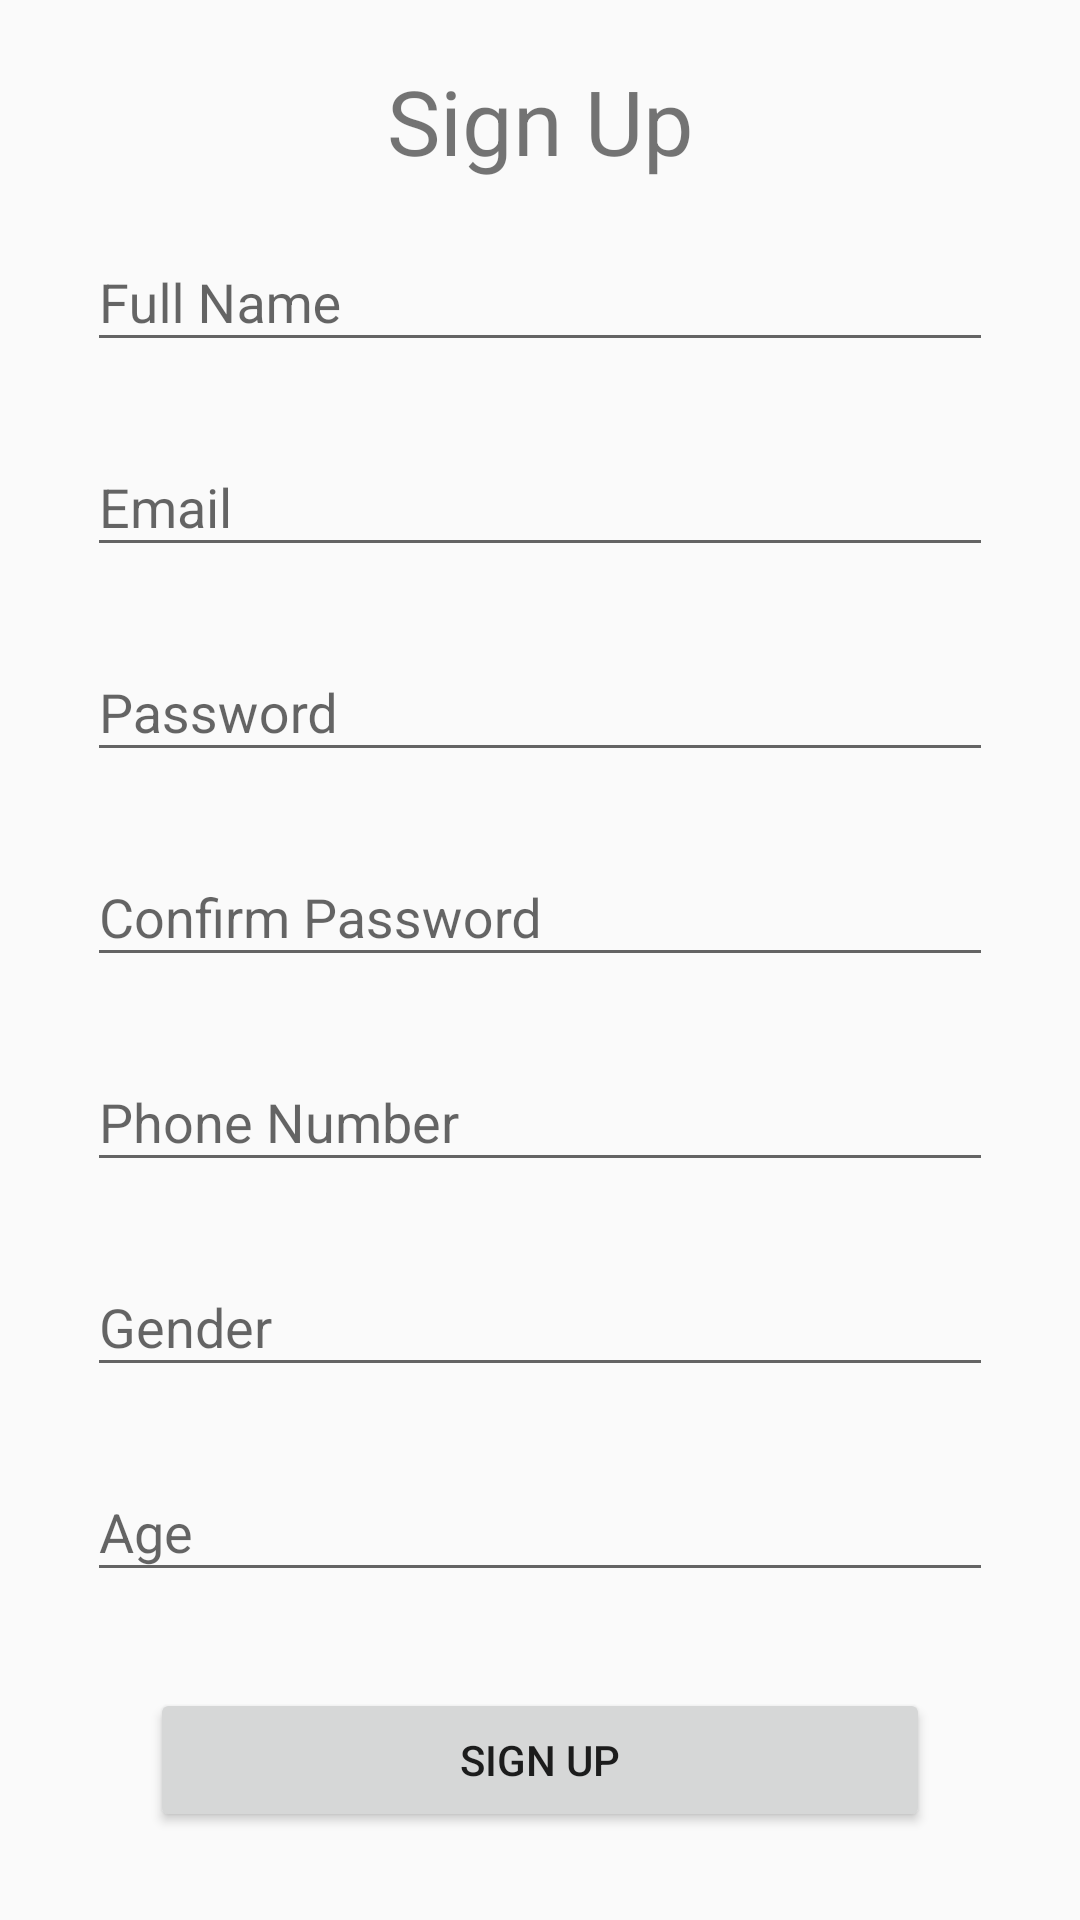

Layout XML and referenced resources for this Android screen:
<!-- AndroidManifest.xml: application theme AppTheme -->
<!-- res/layout/activity_sign_up_page.xml -->
<?xml version="1.0" encoding="utf-8"?>
<LinearLayout xmlns:android="http://schemas.android.com/apk/res/android"
    android:orientation="vertical" android:layout_width="match_parent"
    android:layout_height="match_parent"
    >
    <ScrollView
        android:layout_width="match_parent"
        android:layout_height="match_parent"
        android:fitsSystemWindows="true">
        <LinearLayout
            android:orientation="vertical" android:layout_width="match_parent"
            android:layout_height="match_parent"
            >

    <TextView

        android:layout_width="match_parent"
        android:layout_height="wrap_content"
        android:text="Sign Up"
        android:gravity="center"
        android:paddingTop="20dp"
        android:textSize="30sp"
       />

    <android.support.design.widget.TextInputLayout
        android:layout_width="match_parent"
        android:layout_height="wrap_content"
        android:layout_marginTop="8dp"
        android:layout_marginBottom="8dp"
        android:paddingLeft="29dp"
        android:paddingRight="29dp">
        <EditText android:id="@+id/name"
            android:layout_width="match_parent"
            android:layout_height="wrap_content"
            android:hint="Full Name " />
    </android.support.design.widget.TextInputLayout>
    <android.support.design.widget.TextInputLayout
        android:layout_width="match_parent"
        android:layout_height="wrap_content"
        android:layout_marginTop="8dp"
        android:layout_marginBottom="8dp"
        android:paddingLeft="29dp"
        android:paddingRight="29dp">
        <EditText android:id="@+id/email"
            android:layout_width="match_parent"
            android:layout_height="wrap_content"
            android:hint="Email" />
    </android.support.design.widget.TextInputLayout>

    <android.support.design.widget.TextInputLayout
        android:layout_width="match_parent"
        android:layout_height="wrap_content"
        android:layout_marginTop="8dp"
        android:layout_marginBottom="8dp"
        android:paddingLeft="29dp"
        android:paddingRight="29dp">
        <EditText android:id="@+id/password"
            android:layout_width="match_parent"
            android:layout_height="wrap_content"
            android:inputType="textPassword"
            android:hint="Password" />

    </android.support.design.widget.TextInputLayout>
            <android.support.design.widget.TextInputLayout
                android:layout_width="match_parent"
                android:layout_height="wrap_content"
                android:layout_marginTop="8dp"
                android:layout_marginBottom="8dp"
                android:paddingLeft="29dp"
                android:paddingRight="29dp">
                <EditText android:id="@+id/confirm_password"
                    android:layout_width="match_parent"
                    android:layout_height="wrap_content"
                    android:inputType="textPassword"
                    android:hint="Confirm Password" />

            </android.support.design.widget.TextInputLayout>
    <android.support.design.widget.TextInputLayout
        android:layout_width="match_parent"
        android:layout_height="wrap_content"
        android:layout_marginTop="8dp"
        android:layout_marginBottom="8dp"
        android:paddingLeft="29dp"
        android:paddingRight="29dp">
        <EditText android:id="@+id/phone"
            android:layout_width="match_parent"
            android:layout_height="wrap_content"
            android:hint="Phone Number" />
    </android.support.design.widget.TextInputLayout>
    <android.support.design.widget.TextInputLayout
        android:layout_width="match_parent"
        android:layout_height="wrap_content"
        android:layout_marginTop="8dp"
        android:layout_marginBottom="8dp"
        android:paddingLeft="29dp"
        android:paddingRight="29dp">
        <EditText android:id="@+id/gender"
            android:layout_width="match_parent"
            android:layout_height="wrap_content"
            android:hint="Gender" />
    </android.support.design.widget.TextInputLayout>
    <android.support.design.widget.TextInputLayout
        android:layout_width="match_parent"
        android:layout_height="wrap_content"
        android:layout_marginTop="8dp"
        android:layout_marginBottom="8dp"
        android:paddingLeft="29dp"
        android:paddingRight="29dp">
        <EditText android:id="@+id/age"
            android:layout_width="match_parent"
            android:layout_height="wrap_content"
            android:hint="Age" />
    </android.support.design.widget.TextInputLayout>

    <android.support.v7.widget.AppCompatButton
        android:id="@+id/btn_signUp"
        android:layout_width="fill_parent"
        android:layout_height="wrap_content"
        android:layout_marginTop="24dp"
        android:layout_marginBottom="24dp"
        android:layout_marginLeft="50dp"
         android:layout_marginRight="50dp"
        android:text="Sign Up"/>
        </LinearLayout>
    </ScrollView>
</LinearLayout>
<!-- resources referenced by this layout -->
<resources>
  <style name="AppTheme" parent="Theme.AppCompat.DayNight.NoActionBar">
          
          <item name="colorPrimary">@color/colorPrimary</item>
          <item name="colorPrimaryDark">@color/colorPrimaryDark</item>
          <item name="colorAccent">@color/colorAccent</item>
      </style>
  <!-- not gathered from this repository: default colours our renderer supplied (Android Studio template values) -->
  <color name="colorPrimary">#FF6200EE</color>
  <color name="colorPrimaryDark">#FF3700B3</color>
  <color name="colorAccent">#FF03DAC5</color>
</resources>
